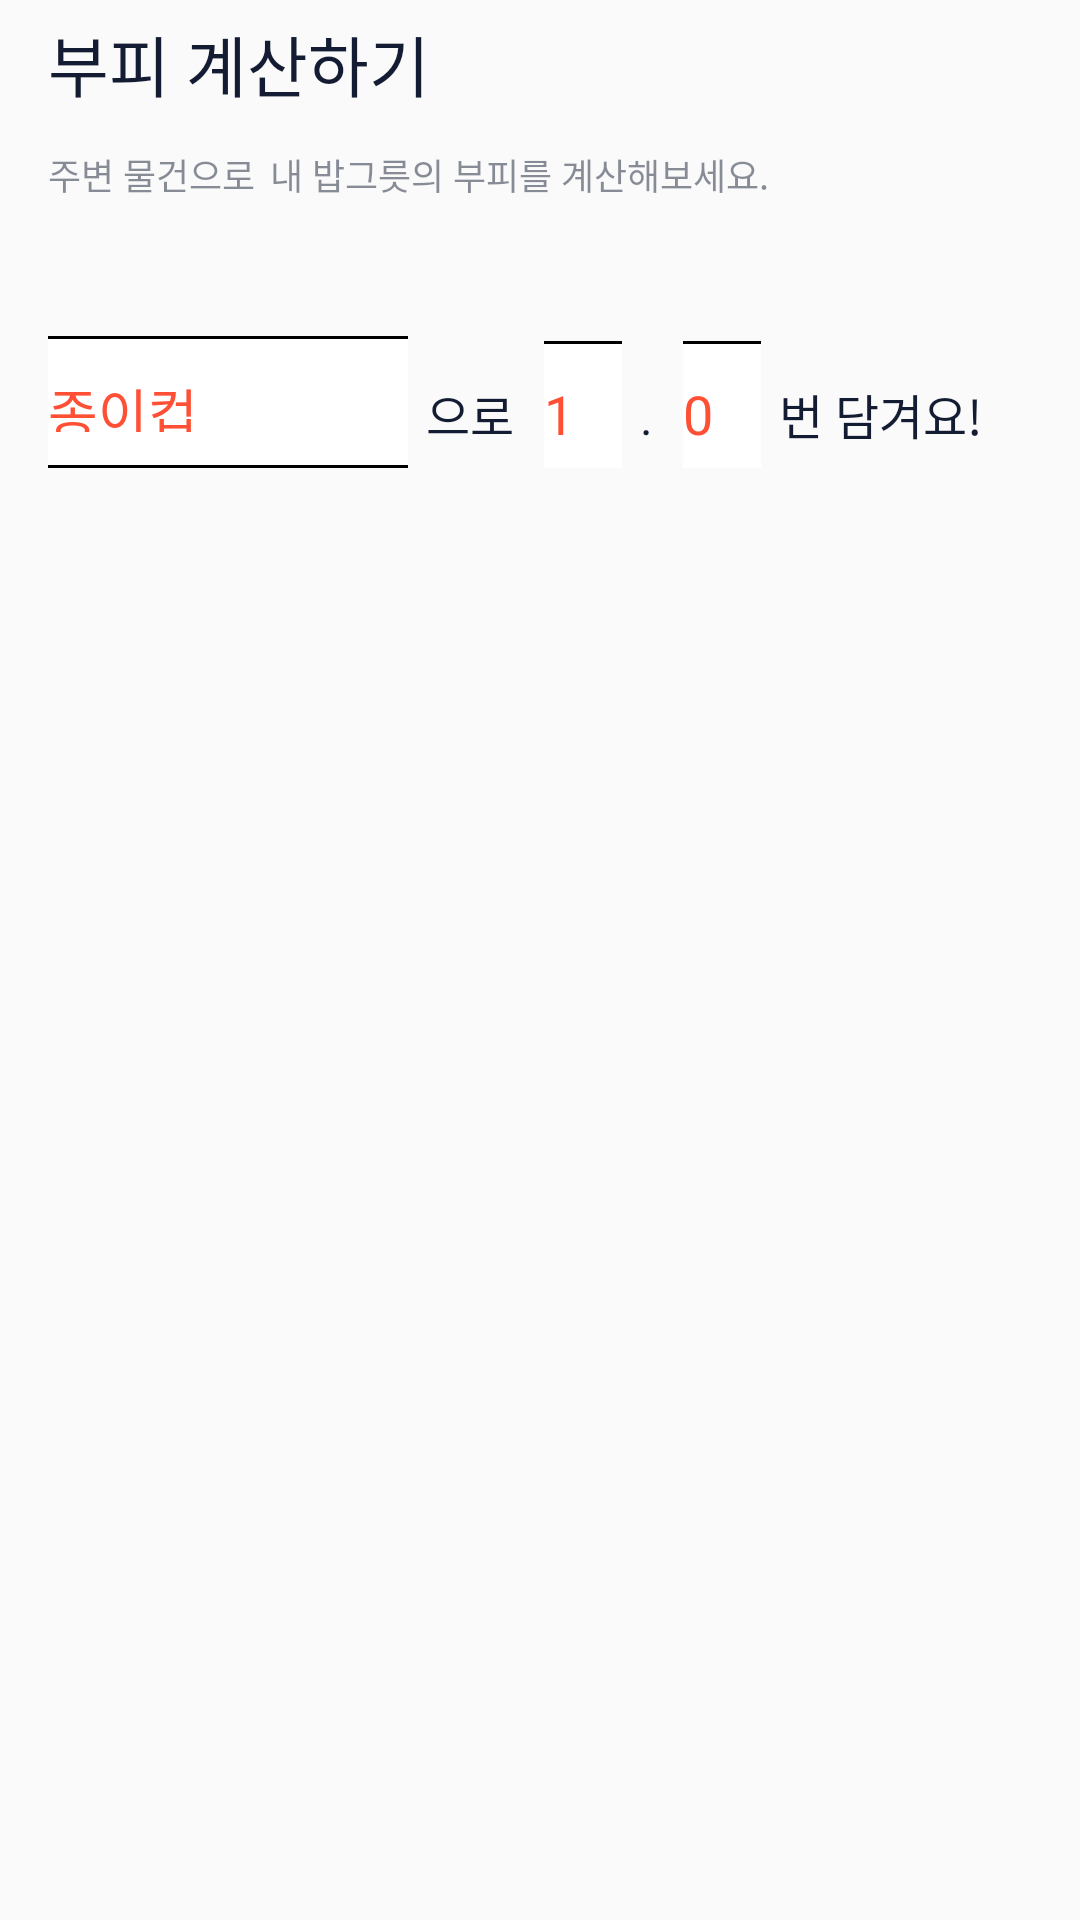

Layout XML and referenced resources for this Android screen:
<!-- AndroidManifest.xml: application theme AppTheme -->
<!-- res/layout/fragment_addutil_2_volume.xml -->
<?xml version="1.0" encoding="utf-8"?>
<RelativeLayout xmlns:android="http://schemas.android.com/apk/res/android"
    android:layout_width="match_parent"
    android:layout_height="match_parent"
    android:orientation="vertical"
    android:paddingTop="@dimen/add_util_fragment_top">

    <RelativeLayout
        android:id="@+id/layout_outer_top"
        android:layout_width="match_parent"
        android:layout_height="wrap_content"
        android:layout_alignParentTop="true"
        android:paddingStart="@dimen/add_util_start_end"
        android:paddingEnd="@dimen/add_util_start_end">

        <TextView
            android:id="@+id/txt_title_1_name_util"
            android:layout_width="match_parent"
            android:layout_height="wrap_content"
            android:fontFamily="@font/nanum_square_b"
            android:text="@string/add_util_volume_head"
            android:textColor="@color/add_util_text_color"
            android:textSize="@dimen/add_util_head_text_size" />
    </RelativeLayout>

    <LinearLayout
        android:id="@+id/layout_outer_mid"
        android:layout_width="match_parent"
        android:layout_height="wrap_content"
        android:layout_below="@id/layout_outer_top"
        android:layout_marginTop="@dimen/add_util_head_comment_top"
        android:orientation="horizontal"
        android:paddingStart="@dimen/add_util_start_end"
        android:paddingEnd="@dimen/add_util_start_end">

        <TextView
            android:layout_width="wrap_content"
            android:layout_height="wrap_content"
            android:layout_marginEnd="5dp"
            android:fontFamily="@font/nanum_square_r"
            android:text="@string/add_util_volume_comment_1"
            android:textColor="@color/add_util_text_color_soft"
            android:textSize="@dimen/add_util_head_comment_text_size" />

        <TextView
            android:id="@+id/txt_2_user_name"
            android:layout_width="wrap_content"
            android:layout_height="wrap_content"
            android:fontFamily="@font/nanum_square_r"
            android:text="내 밥그릇"
            android:textColor="@color/add_util_text_color_soft"
            android:textSize="@dimen/add_util_head_comment_text_size" />

        <TextView
            android:layout_width="wrap_content"
            android:layout_height="wrap_content"
            android:fontFamily="@font/nanum_square_r"
            android:text="@string/add_util_volume_comment_2"
            android:textColor="@color/add_util_text_color_soft"
            android:textSize="@dimen/add_util_head_comment_text_size" />
    </LinearLayout>

    <LinearLayout
        android:id="@+id/layout_outer_bottom"
        android:layout_width="match_parent"
        android:layout_height="@dimen/add_util_volume_box_height"
        android:layout_below="@id/layout_outer_mid"
        android:layout_marginTop="@dimen/add_util_volume_box_top"
        android:orientation="horizontal"
        android:paddingStart="@dimen/add_util_start_end"
        android:paddingEnd="@dimen/add_util_start_end">

        <TextView
            android:id="@+id/text_add_util_tool"
            android:layout_width="@dimen/add_util_volume_box_1"
            android:layout_height="wrap_content"
            android:layout_marginEnd="@dimen/add_util_volume_box_end"
            android:background="@drawable/add_util_box_border"
            android:fontFamily="@font/nanum_square_r"
            android:paddingTop="@dimen/add_util_volume_box_padding"
            android:paddingBottom="@dimen/add_util_volume_box_padding"
            android:text="종이컵"
            android:textAlignment="viewStart"
            android:textColor="@color/add_util_main_color"
            android:textSize="@dimen/add_util_box_text_size" />

        <TextView
            android:layout_width="wrap_content"
            android:layout_height="wrap_content"
            android:layout_marginEnd="@dimen/add_util_volume_text_end"
            android:fontFamily="@font/nanum_square_r"
            android:text="@string/add_util_volume_by"
            android:textColor="@color/add_util_text_color"
            android:textSize="@dimen/add_util_volume_count_text_size" />

        <TextView
            android:id="@+id/txt_add_util_integer"
            android:layout_width="@dimen/add_util_volume_box_2"
            android:layout_height="wrap_content"
            android:layout_marginEnd="@dimen/add_util_volume_box_end"
            android:background="@drawable/add_util_box_border"
            android:fontFamily="@font/nanum_square_r"
            android:paddingTop="@dimen/add_util_volume_box_padding"
            android:paddingBottom="@dimen/add_util_volume_box_padding"
            android:text="1"
            android:textAlignment="viewStart"
            android:textColor="@color/add_util_main_color"
            android:textSize="@dimen/add_util_box_text_size" />

        <TextView
            android:layout_width="wrap_content"
            android:layout_height="wrap_content"
            android:layout_marginEnd="@dimen/add_util_volume_text_end"
            android:fontFamily="@font/nanum_square_r"
            android:text="@string/add_util_volume_dot"
            android:textColor="@color/add_util_text_color"
            android:textSize="@dimen/add_util_volume_count_text_size" />

        <TextView
            android:id="@+id/txt_add_util_decimal_point"
            android:layout_width="@dimen/add_util_volume_box_2"
            android:layout_height="wrap_content"
            android:layout_marginEnd="@dimen/add_util_volume_box_end"
            android:background="@drawable/add_util_box_border"
            android:fontFamily="@font/nanum_square_r"
            android:paddingTop="@dimen/add_util_volume_box_padding"
            android:paddingBottom="@dimen/add_util_volume_box_padding"
            android:text="0"
            android:textAlignment="viewStart"
            android:textColor="@color/add_util_main_color"
            android:textSize="@dimen/add_util_box_text_size" />

        <TextView
            android:layout_width="wrap_content"
            android:layout_height="wrap_content"
            android:fontFamily="@font/nanum_square_r"
            android:text="@string/add_util_volume_how_many"
            android:textColor="@color/add_util_text_color"
            android:textSize="@dimen/add_util_volume_count_text_size" />
    </LinearLayout>

    <Button
        android:id="@+id/btn_add_util_confirm"
        android:layout_width="match_parent"
        android:layout_height="wrap_content"
        android:layout_below="@id/layout_outer_mid"
        android:layout_alignParentEnd="true"
        android:layout_marginTop="@dimen/add_util_volume_scroll_top"
        android:background="@drawable/add_util_scroll_border_complete"
        android:paddingStart="@dimen/add_util_start_end"
        android:paddingEnd="@dimen/add_util_start_end"
        android:text="@string/add_util_volume_complete"
        android:textAlignment="viewEnd"
        android:visibility="invisible" />

    <RelativeLayout
        android:id="@+id/layout_container_scroll_picker"
        android:layout_width="match_parent"
        android:layout_height="match_parent"
        android:layout_below="@id/btn_add_util_confirm"
        android:visibility="invisible">

        
        
        
        
        
        <include
            android:id="@+id/scroll_picker"
            layout="@layout/layout_wheel_picker"
            android:layout_width="match_parent"
            android:layout_height="match_parent" />
    </RelativeLayout>

</RelativeLayout>
<!-- res/layout/layout_ingredient_scroll_wrap.xml (included above) -->
<?xml version="1.0" encoding="utf-8"?>
<LinearLayout xmlns:android="http://schemas.android.com/apk/res/android"
    android:layout_width="match_parent"
    android:layout_height="match_parent"
    xmlns:app="http://schemas.android.com/apk/res-auto">

    <io.blackbox_vision.wheelview.view.WheelView
        android:id="@+id/wheelView"
        app:drawItemCount="5"
        app:centerTextColor="@color/timer_theme_color"
        app:textSize="18sp"
        android:background="@color/number_non_focus_wrap_color"
        android:layout_width="match_parent"
        android:layout_height="match_parent" />

</LinearLayout>
<!-- res/layout/layout_wheel_picker.xml (included above) -->
<?xml version="1.0" encoding="utf-8"?>
<LinearLayout xmlns:android="http://schemas.android.com/apk/res/android"
    android:background="#f1f5f7"
    android:layout_width="match_parent"
    android:layout_height="match_parent"
    android:orientation="vertical"
    android:paddingTop="10dp"
    android:paddingBottom="10dp">

    <androidx.recyclerview.widget.RecyclerView
        android:id="@+id/rcv_wheel_picker"
        android:layout_width="match_parent"
        android:layout_height="match_parent"
        android:clipToPadding="false"></androidx.recyclerview.widget.RecyclerView>

</LinearLayout>
<!-- resources referenced by this layout -->
<resources>
  <color name="add_util_main_color">#ff4f34</color>
  <color name="add_util_text_color">#131c32</color>
  <color name="add_util_text_color_soft">#80131c32</color>
  <color name="number_non_focus_wrap_color">#f1f5f7</color>
  <color name="timer_theme_color">#ff4f34</color>
  <dimen name="add_util_box_text_size">18sp</dimen>
  <dimen name="add_util_fragment_top">5dp</dimen>
  <dimen name="add_util_head_comment_text_size">12sp</dimen>
  <dimen name="add_util_head_comment_top">12dp</dimen>
  <dimen name="add_util_head_text_size">22sp</dimen>
  <dimen name="add_util_start_end">16dp</dimen>
  <dimen name="add_util_volume_box_1">120dp</dimen>
  <dimen name="add_util_volume_box_2">26dp</dimen>
  <dimen name="add_util_volume_box_end">6dp</dimen>
  <dimen name="add_util_volume_box_height">44dp</dimen>
  <dimen name="add_util_volume_box_padding">12dp</dimen>
  <dimen name="add_util_volume_box_top">45dp</dimen>
  <dimen name="add_util_volume_count_text_size">16sp</dimen>
  <dimen name="add_util_volume_scroll_top">10dp</dimen>
  <dimen name="add_util_volume_text_end">10dp</dimen>
  <!-- drawable add_util_box_border (drawable) -->
  <?xml version="1.0" encoding="utf-8"?>
  <layer-list xmlns:android="http://schemas.android.com/apk/res/android">
      <item>
          <shape android:shape="rectangle">
              
              <solid android:color="@color/black" />
  
          </shape>
      </item>
      <item
          android:bottom="1dp"
          android:top="1dp">
          <shape android:shape="rectangle">
              <solid android:color="@color/white" />
          </shape>
      </item>
  </layer-list>
  <!-- drawable add_util_scroll_border_complete (drawable) -->
  <?xml version="1.0" encoding="utf-8"?>
  <layer-list xmlns:android="http://schemas.android.com/apk/res/android">
      <item>
          <shape android:shape="rectangle">
              
              <solid android:color="@color/add_util_line_division_2" />
  
          </shape>
      </item>
      <item
          android:top="1dp">
          <shape android:shape="rectangle">
              <solid android:color="@color/white" />
          </shape>
      </item>
  </layer-list>
  <string name="add_util_volume_by">으로</string>
  <string name="add_util_volume_comment_1">주변 물건으로 </string>
  <string name="add_util_volume_comment_2">의 부피를 계산해보세요.</string>
  <string name="add_util_volume_complete">완료</string>
  <string name="add_util_volume_dot">.</string>
  <string name="add_util_volume_head">부피 계산하기</string>
  <string name="add_util_volume_how_many">번 담겨요!</string>
  <style name="AppTheme" parent="Theme.AppCompat.Light.DarkActionBar">
          
          <item name="colorPrimary">@color/colorPrimary</item>
          <item name="colorPrimaryDark">@color/colorPrimaryDark</item>
          <item name="colorAccent">@color/colorAccent</item>
  
          <item name="windowNoTitle">true</item>
  
          <item name="actionSheetStyle">@style/ActionSheetStyleiOS7</item>
      </style>
  <color name="black">#000000</color>
  <color name="white">#FFFFFF</color>
  <color name="add_util_line_division_2">#33131c32</color>
  <color name="colorPrimary">#008577</color>
  <color name="colorPrimaryDark">#00574B</color>
  <color name="colorAccent">#D81B60</color>
</resources>
